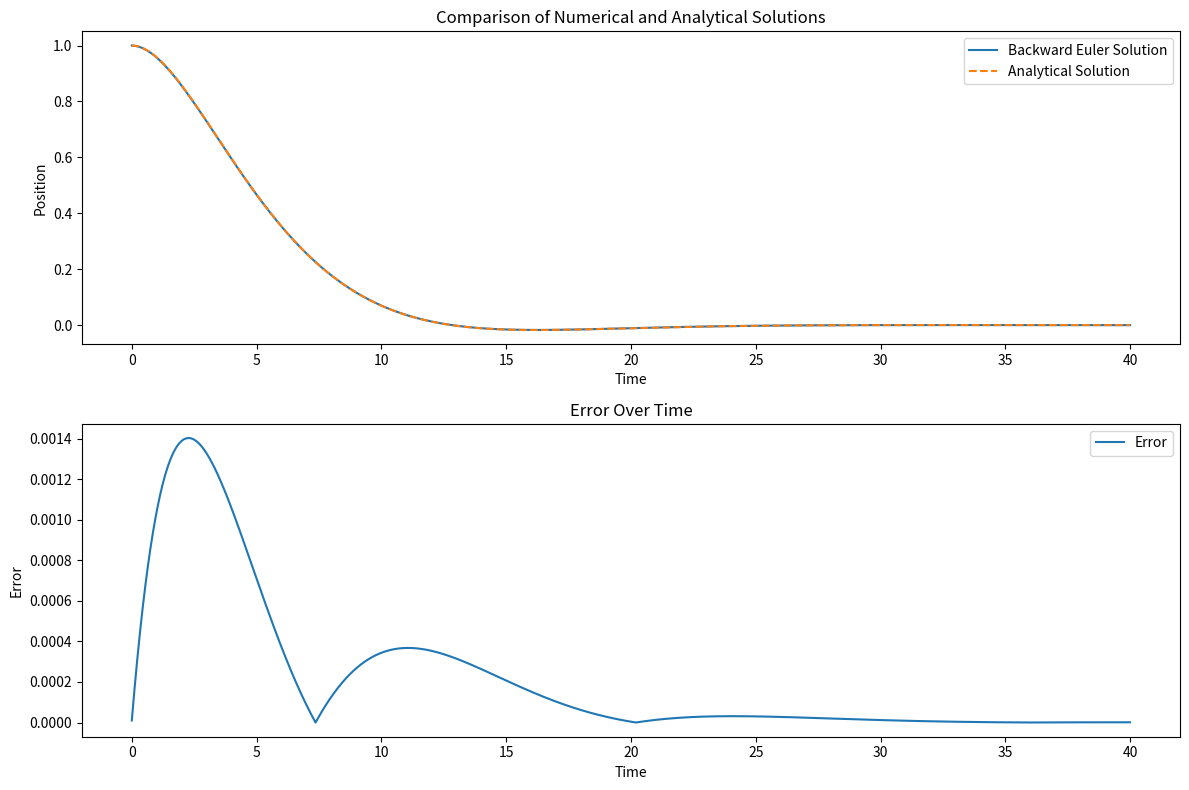

Source code (Python):
import numpy as np
import matplotlib.pyplot as plt
from scipy.optimize import fsolve

def f(t, y, v, b, k):
    return -b * v - k * y

def backward_euler_step(t, y, v, h, b, k):
    # Function to represent the system of equations for Backward Euler
    def equations(next_vars):
        y_next, v_next = next_vars
        return [y_next - y - h * v_next, v_next - v - h * f(t + h, y_next, v_next, b, k)]

    # Solve for the next values of y and v
    y_next, v_next = fsolve(equations, [y, v])
    return y_next, v_next

def analytical_solution(t, y0, v0, b, k):
    discriminant = b**2 - 4*k
    if discriminant >= 0:  # Overdamped or critically damped
        r1 = (-b + np.sqrt(discriminant)) / 2
        r2 = (-b - np.sqrt(discriminant)) / 2
        A = (v0 - r2 * y0) / (r1 - r2)
        B = y0 - A
        return A * np.exp(r1 * t) + B * np.exp(r2 * t)
    else:  # Underdamped
        alpha = -b / 2
        omega = np.sqrt(-discriminant) / 2
        A = y0
        B = (v0 - alpha * y0) / omega
        return np.exp(alpha * t) * (A * np.cos(omega * t) + B * np.sin(omega * t))

# Damping and stiffness parameters
b = 0.5  # Damping coefficient
k = 0.1  # Stiffness coefficient

# Initial conditions
y0 = 1  # Initial position
v0 = 0  # Initial velocity

# Time parameters
t0 = 0
tf = 40
h = 0.01  # Step size
N = int((tf - t0) / h)

# Arrays for storing values
t_values = np.linspace(t0, tf, N)
y_values = []
v_values = []
analytical_values = []
errors = []

# Initial values
y = y0
v = v0

# Backward Euler Method
for t in t_values:
    y, v = backward_euler_step(t, y, v, h, b, k)
    y_values.append(y)
    v_values.append(v)

    y_analytical = analytical_solution(t, y0, v0, b, k)
    analytical_values.append(y_analytical)
    errors.append(abs(y - y_analytical))

# Calculate RMSE
rmse = np.sqrt(np.mean(np.array(errors)**2))
print("RMSE:", rmse)

# Plotting the results and error
plt.figure(figsize=(12, 8))

plt.subplot(2, 1, 1)
plt.plot(t_values, y_values, label='Backward Euler Solution')
plt.plot(t_values, analytical_values, label='Analytical Solution', linestyle='dashed')
plt.xlabel('Time')
plt.ylabel('Position')
plt.title('Comparison of Numerical and Analytical Solutions')
plt.legend()

plt.subplot(2, 1, 2)
plt.plot(t_values, errors, label='Error')
plt.xlabel('Time')
plt.ylabel('Error')
plt.title('Error Over Time')
plt.legend()

plt.tight_layout()
plt.show()
